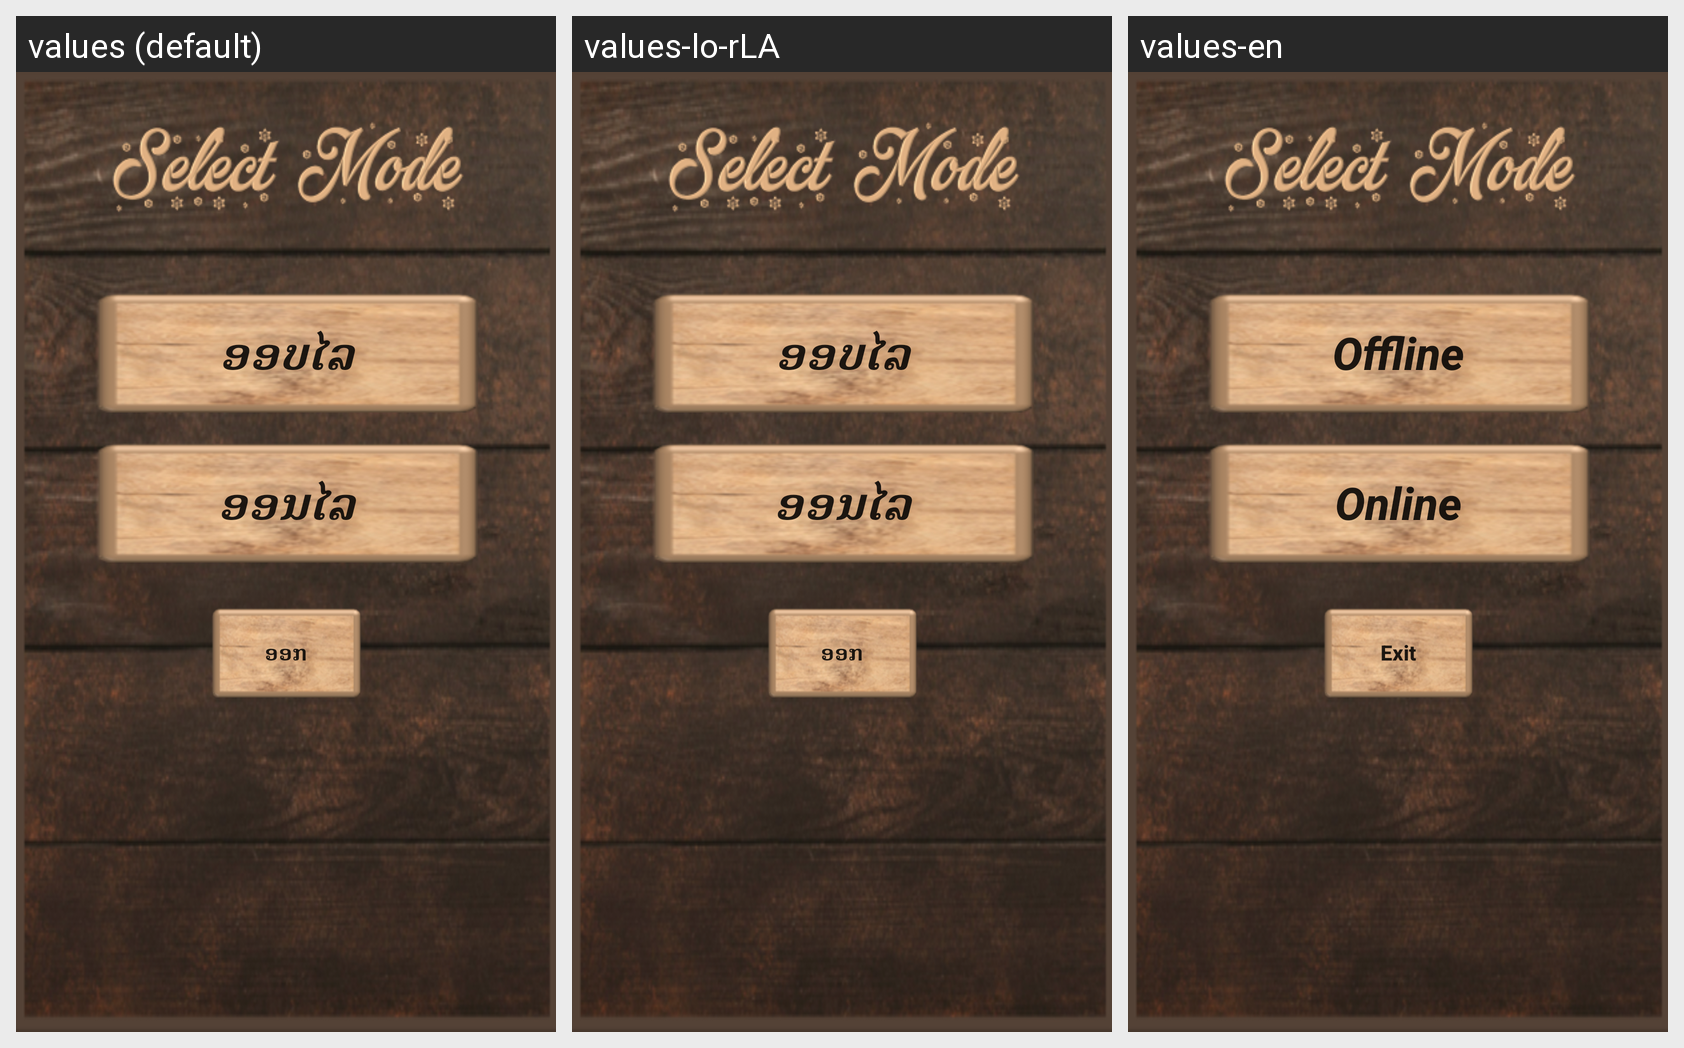

Here is an Android app screen in its default locale and in the app's own translations. Write out the translated-string differences for the strings that appear on this screen.
Android screen res/layout/popup_selected_mode_layout.xml rendered under 3 locales, left to right: values (default), values-lo-rLA, values-en. Device: Nexus 5 (rendered at 1080×1920; each locale shown at half size, 540×960, under a caption strip naming it); theme AppTheme.
Strings drawn on this screen, with the default value and each locale's value (text and hints the layout hard-codes, and strings that could not be matched under every locale, appear in the picture but are not listed):

SelectGameActivityPopupSelectOfflineMode
  values: ອອບໄລ
  values-lo-rLA: ອອບໄລ
  values-en: Offline

SelectGameActivityPopupSelectOnlineMode
  values: ອອນໄລ
  values-lo-rLA: ອອນໄລ
  values-en: Online

SelectGameActivityPopupSelectExitMode
  values: ອອກ
  values-lo-rLA: ອອກ
  values-en: Exit
